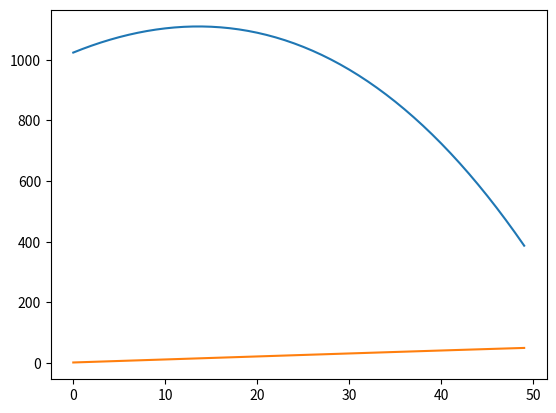

Source code (Python):
import numpy as np
import matplotlib.pyplot as plt

nDay = 1.0*50.0
day = np.arange(0.0, nDay)

x = day*0
y = day*0

x[0] = 2.0**10
y[0] = 2.0

for iDay in range(1, int(nDay)):
    x[iDay] = x[iDay-1]+(99.0*x[iDay-1])/(365.0*20.0) - y[iDay-1]
    y[iDay] = y[iDay-1] + ((x[iDay-1]-y[iDay-1])/x[iDay-1])+5*(y[iDay-1]/(365.0*30.0))
    print(y[iDay-1])

plt.plot(day, x, y)
plt.show()

